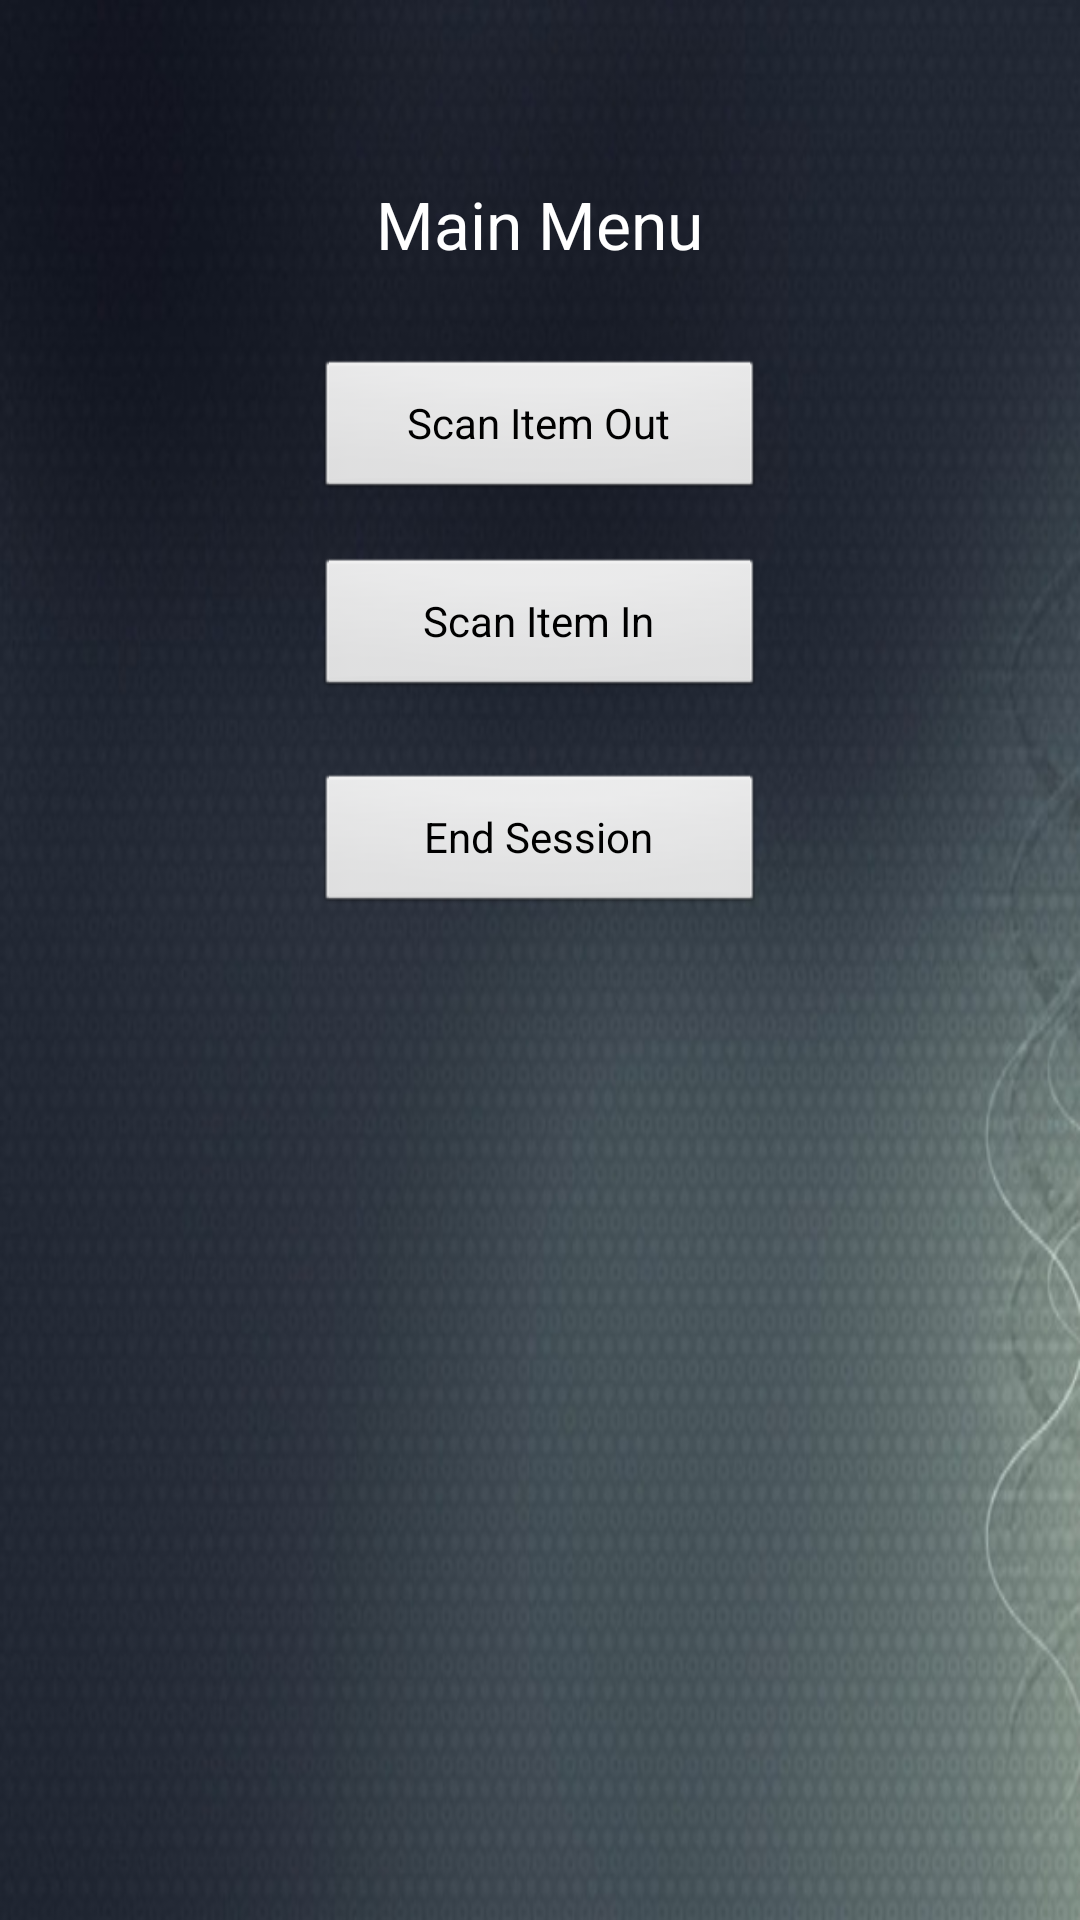

Layout XML and referenced resources for this Android screen:
<!-- AndroidManifest.xml: application theme SpinnerTheme -->
<!-- res/layout/activity_main_menu.xml -->
<RelativeLayout xmlns:android="http://schemas.android.com/apk/res/android"
    xmlns:tools="http://schemas.android.com/tools"
    android:layout_width="match_parent"
    android:layout_height="match_parent"
    android:background="@drawable/background"
    android:paddingBottom="@dimen/activity_vertical_margin"
    android:paddingLeft="@dimen/activity_horizontal_margin"
    android:paddingRight="@dimen/activity_horizontal_margin"
    android:paddingTop="@dimen/activity_vertical_margin"
    tools:context=".MainActivity" >

    <TextView
        android:id="@+id/MainMenu"
        android:layout_width="wrap_content"
        android:layout_height="wrap_content"
        android:layout_centerHorizontal="true"
        android:layout_marginTop="60dp"
        android:text="Main Menu"
        android:textAppearance="?android:attr/textAppearanceLarge" />

    <Button
        android:id="@+id/scanout"
        android:layout_width="150dp"
        android:layout_height="wrap_content"
        android:onClick="Camera"
        android:layout_below="@+id/MainMenu"
        android:layout_centerHorizontal="true"
        android:layout_marginTop="30dp"
        android:text="Scan Item Out" />

    <Button
        android:id="@+id/scanin"
        android:layout_width="150dp"
        android:layout_height="wrap_content"
        android:layout_below="@+id/scanout"
        android:layout_centerHorizontal="true"
        android:layout_marginTop="18dp"
        android:text="Scan Item In" />

    <Button
        android:id="@+id/endsession"
        android:layout_width="150dp"
        android:layout_height="wrap_content"
        android:layout_below="@+id/scanin"
        android:layout_centerHorizontal="true"
        android:layout_marginTop="24dp"
        android:text="End Session" />

</RelativeLayout>
<!-- resources referenced by this layout -->
<resources>
  <!-- drawable background: png bitmap (drawable-hdpi, 184113 bytes) -->
  <style name="SpinnerTheme" parent="android:Theme">
         <item name="android:spinnerItemStyle">@style/SpinnerItemStyle</item>
      </style>
  <style name="SpinnerItemStyle" parent="android:Widget.TextView.SpinnerItem">
          <item name="android:textAppearance">@style/TextAppearanceSpinnerItem</item>
      </style>
  <style name="TextAppearanceSpinnerItem" parent="android:TextAppearance.Widget.TextView.SpinnerItem">
          <item name="android:textColor">#000000</item>
      </style>
</resources>
